Photos from the image-classification dataset "data_split" in the GitHub repository AbdullahAlrebdi/Task_7. Its 3 classes are: paper, rock, scissor.

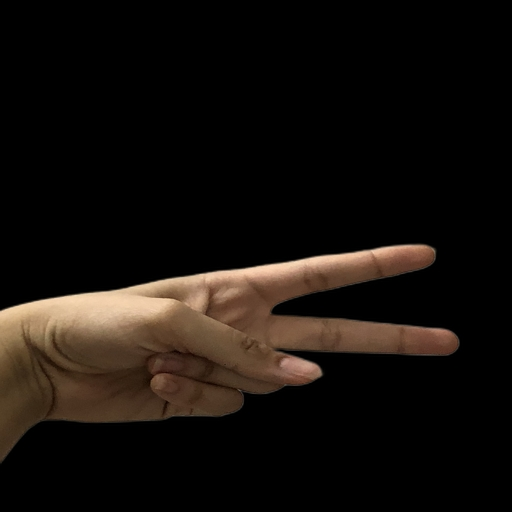
Label: scissor

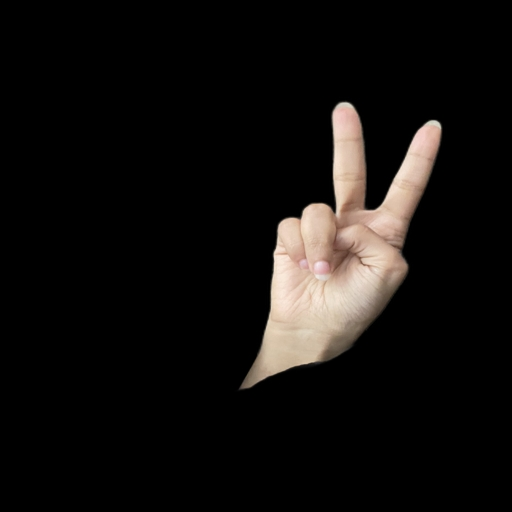
Label: scissor

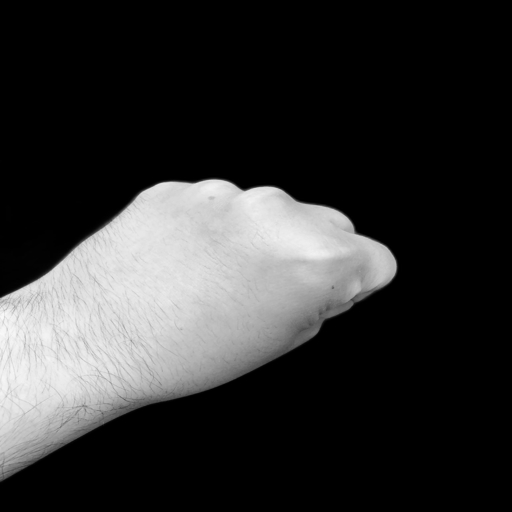
Label: rock

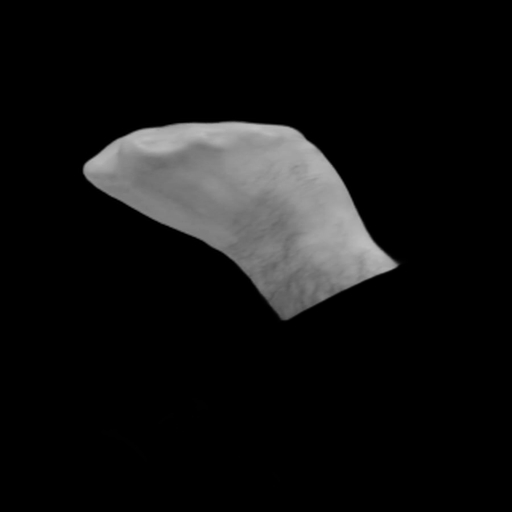
Label: rock

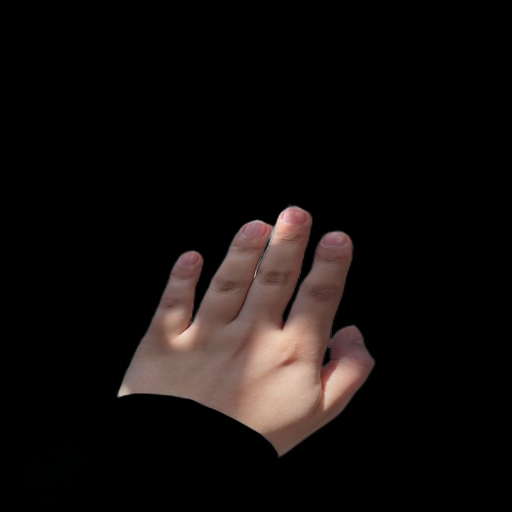
Label: paper

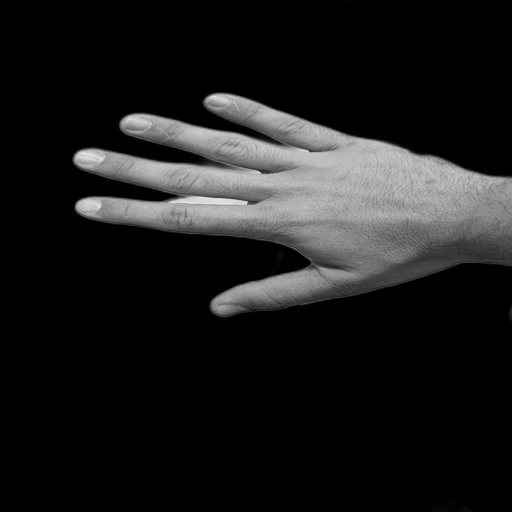
Label: paper
